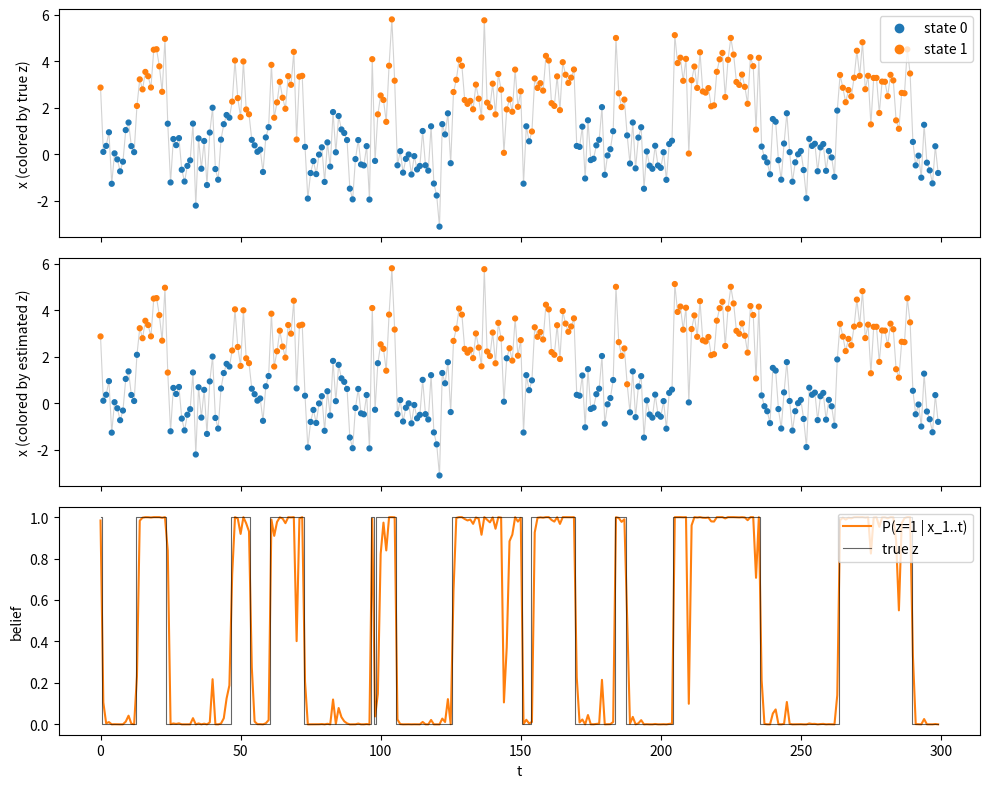

Here is the Python script that generated this plot:
import numpy as np
from scipy.stats import norm
import matplotlib.pyplot as plt


class OnlineHMM:
    # A, mu, stds, pi are learnable
    def __init__(self, A, means, stds, pi=None):
        self.A = np.asarray(A)              # (K, K), rows sum to 1
        self.mu = np.asarray(means)         # (K,)
        self.sd = np.asarray(stds)          # (K,)
        K = len(self.mu)
        self.alpha = np.full(K, 1 / K) if pi is None else np.asarray(pi)
        self.first = True

    def update(self, x):
        pred = self.alpha if self.first else self.alpha @ self.A
        self.first = False
        lik = norm.pdf(x, self.mu, self.sd)
        print(f"\tpred={pred}, lik={lik}")
        a = pred * lik
        print(f"\tafter pred*lik: {a}")
        s = a.sum()
        # guard against underflow on extreme outliers
        self.alpha = a / s if s > 0 else pred
        return int(self.alpha.argmax()), self.alpha



rng = np.random.default_rng(0)
A = np.array([[.95, .05], [.10, .90]])
mu, sd = np.array([0, 3]), np.array([1, 1])
T = 300

# simulate: state at t, then emission from that state
z = np.zeros(T, dtype=int)
x = np.zeros(T)
z[0] = rng.choice(2)
x[0] = rng.normal(mu[z[0]], sd[z[0]])
for t in range(1, T):
    z[t] = rng.choice(2, p=A[z[t-1]])
    x[t] = rng.normal(mu[z[t]], sd[z[t]])

# run the online filter from earlier
hmm = OnlineHMM(A=A, means=mu, stds=sd)
z_hat = np.zeros(T, dtype=int)
belief = np.zeros((T, 2))
for t in range(T):
    z_hat[t], belief[t] = hmm.update(x[t])













# plot
colors = np.array(["tab:blue", "tab:orange"])
t_axis = np.arange(T)

fig, axes = plt.subplots(3, 1, figsize=(10, 8), sharex=True)

# 1) observations colored by true state
axes[0].plot(t_axis, x, color="lightgray", lw=0.8, zorder=1)
axes[0].scatter(t_axis, x, c=colors[z], s=12, zorder=2)
axes[0].set_ylabel("x (colored by true z)")

# 2) observations colored by filtered estimate
axes[1].plot(t_axis, x, color="lightgray", lw=0.8, zorder=1)
axes[1].scatter(t_axis, x, c=colors[z_hat], s=12, zorder=2)
axes[1].set_ylabel("x (colored by estimated z)")

# 3) filter's belief in state 1, with true state as a step line
axes[2].plot(t_axis, belief[:, 1], color="tab:orange", label="P(z=1 | x_1..t)")
axes[2].step(t_axis, z, color="k", lw=0.8, alpha=0.6, where="mid", label="true z")
axes[2].set_ylabel("belief")
axes[2].set_xlabel("t")
axes[2].legend(loc="upper right")

# legend for the colors
from matplotlib.lines import Line2D
handles = [Line2D([], [], marker="o", ls="", color=c, label=f"state {k}")
           for k, c in enumerate(colors)]
axes[0].legend(handles=handles, loc="upper right")

plt.tight_layout()
plt.show()

print(f"filter accuracy: {(z_hat == z).mean():.2%}")
